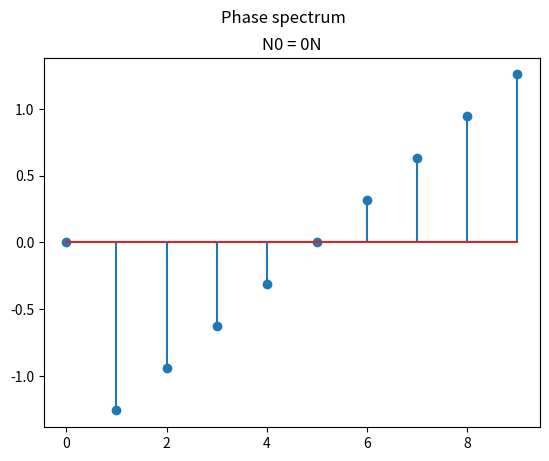

This chart was generated by the following Python code: (Note: this script raises an exception after producing the figure.)
import numpy as np
import matplotlib.pyplot as plt

N = 10
A = 3
N0 = [0, N, 4*N, 9*N]

def amplitude_spectrum(signal):
    return np.abs(np.fft.fft(signal)) #tutaj ew można podzielić przez N a potem konsekwentnie wszystko skalować

def phase_spectrum(signal):
    return np.angle(np.fft.fft(signal))

def plot_amplitude_spectrum(a_spec, x):
    plt.stem(a_spec)
    plt.suptitle("Amplitude spectrum")
    plt.title(f"N0 = {x}N")
    plt.xlabel("spectrum idx")
    plt.ylabel("spectrum amplitude")
    plt.gcf().savefig(f"lab1-signal/charts/zad3/n={x}-amplitude-spc.png", format="png")
    plt.clf()

def plot_phase_spectrum(p_spec, x):
    plt.stem(p_spec)
    plt.suptitle("Phase spectrum")
    plt.title(f"N0 = {x}N")
    plt.gcf().savefig(f"lab1-signal/charts/zad3/n={x}-phase-spc.png", format="png")
    plt.clf()

def make_signal(delta):
    s = [A * (1-(x%N)/N) for x in range(N)]
    for _ in range(delta):
        s.append(0)
    return s

if __name__ == "__main__":
    for x in N0:
        signal = make_signal(x)
        conv = 1e-6

        amplitude_s = amplitude_spectrum(signal)
        amplitude_s = [0 if a < conv else a for a in amplitude_s]

        phase_s = phase_spectrum(signal)
        phase_s = [0 if (np.abs(p) < conv or a < conv) else p for a, p in zip(amplitude_s, phase_s)]

        plot_phase_spectrum(phase_s, round(x/N))
        plot_amplitude_spectrum(amplitude_s, round(x/N))
